The GitHub repository maso0310/quality_selector_game contains a labelled image folder "images" with 2 categories: diseased, healthy. Examples follow, each with its label.

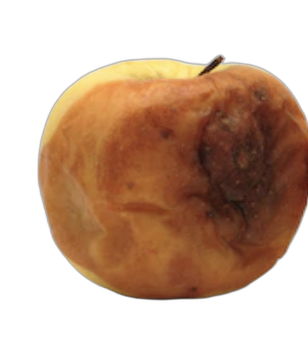
Label: diseased

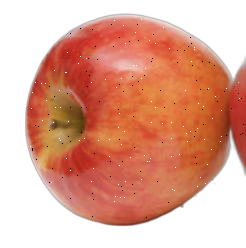
Label: healthy

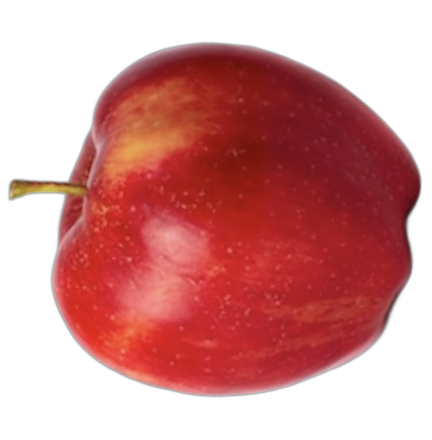
Label: healthy

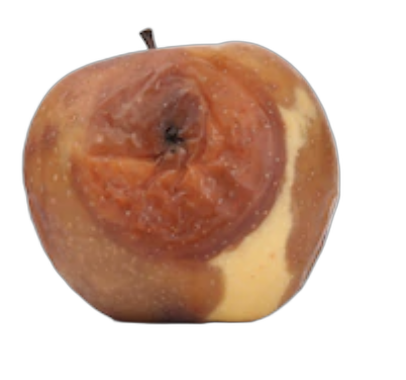
Label: diseased

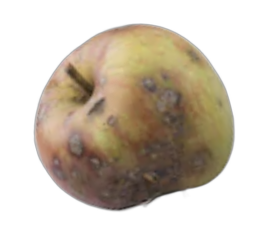
Label: diseased

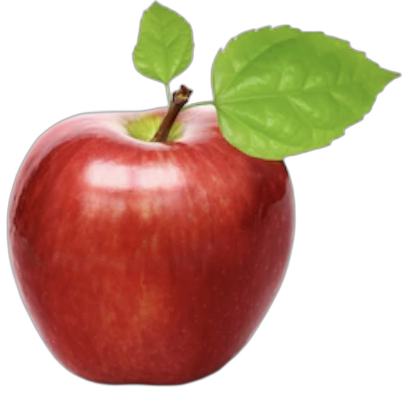
Label: healthy
